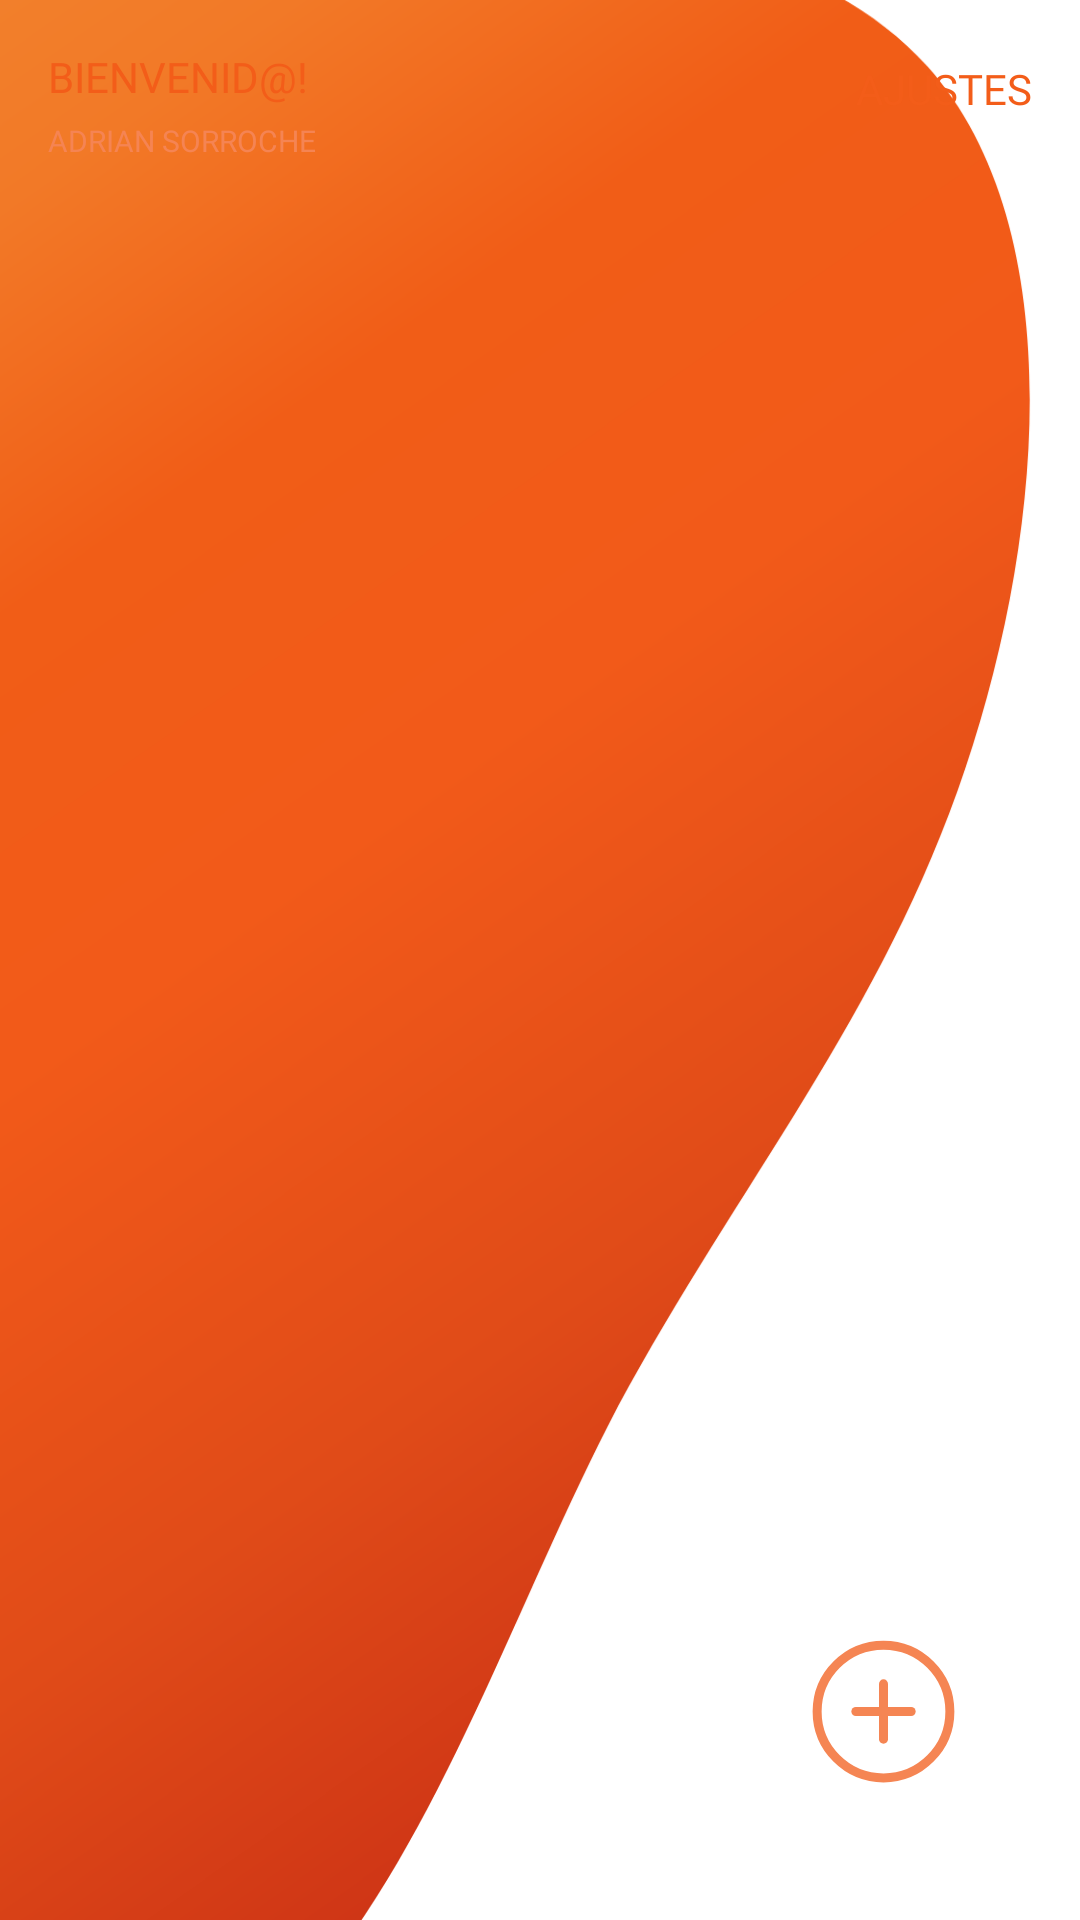

Write the Android layout XML for this screen, with the resource values it uses.
<!-- AndroidManifest.xml: application theme Theme.BlockBuddy -->
<!-- res/layout/activity_main_administrador.xml -->
<?xml version="1.0" encoding="utf-8"?>
<androidx.constraintlayout.widget.ConstraintLayout xmlns:android="http://schemas.android.com/apk/res/android"
    xmlns:app="http://schemas.android.com/apk/res-auto"
    xmlns:tools="http://schemas.android.com/tools"
    android:layout_width="match_parent"
    android:layout_height="match_parent"
    tools:context=".MainAdministradorActivity">

    <ImageView
        android:id="@+id/imageView2"
        android:layout_width="369dp"
        android:layout_height="699dp"
        android:layout_marginStart="-13dp"
        android:layout_marginBottom="-30dp"
        android:src="@drawable/ic_vectorback"
        app:layout_constraintBottom_toBottomOf="parent"
        app:layout_constraintStart_toStartOf="parent" />

    <androidx.recyclerview.widget.RecyclerView
        android:id="@+id/admin_recycler_view"
        android:layout_width="match_parent"
        android:layout_height="wrap_content"
        android:layout_marginStart="28dp"
        android:layout_marginTop="110dp"
        android:layout_marginEnd="28dp"
        app:layout_constraintEnd_toEndOf="parent"
        app:layout_constraintStart_toStartOf="parent"
        app:layout_constraintTop_toTopOf="parent">

    </androidx.recyclerview.widget.RecyclerView>

    <ImageButton
        android:id="@+id/admin_btn_añadirComunidad"
        android:layout_width="wrap_content"
        android:layout_height="wrap_content"
        android:layout_marginEnd="36dp"
        android:layout_marginBottom="40dp"
        android:background="@color/white"
        android:src="@drawable/ic_pluscircle"
        app:layout_constraintBottom_toBottomOf="parent"
        app:layout_constraintEnd_toEndOf="parent" />

    <androidx.constraintlayout.widget.ConstraintLayout
        android:id="@+id/mainUsuario_Welcome"
        android:layout_width="wrap_content"
        android:layout_height="wrap_content"
        app:layout_constraintStart_toStartOf="parent"
        app:layout_constraintTop_toTopOf="parent">

        <TextView
            android:id="@+id/mainAdminstrador_textView_Welcome1"
            android:layout_width="wrap_content"
            android:layout_height="wrap_content"
            android:layout_marginStart="16dp"
            android:layout_marginTop="16dp"
            android:clickable="true"
            android:fontFamily="@font/hai"
            android:text="@string/mainUsuario_WelcomeMsg"
            android:textColor="@color/orange"
            app:layout_constraintStart_toStartOf="parent"
            app:layout_constraintTop_toTopOf="parent" />

        <TextView
            android:id="@+id/mainAdminstrador_textView_Welcome"
            android:layout_width="wrap_content"
            android:layout_height="wrap_content"
            android:layout_marginStart="16dp"
            android:layout_marginTop="5dp"
            android:clickable="true"
            android:fontFamily="@font/hai"
            android:text="ADRIAN SORROCHE"
            android:textColor="@color/orange3"
            android:textSize="10sp"
            app:layout_constraintStart_toStartOf="parent"
            app:layout_constraintTop_toBottomOf="@+id/mainAdminstrador_textView_Welcome1" />

    </androidx.constraintlayout.widget.ConstraintLayout>

    <TextView
        android:id="@+id/mainAdministrador_ajustes"
        android:layout_width="wrap_content"
        android:layout_height="wrap_content"
        android:layout_marginTop="20dp"
        android:layout_marginEnd="16dp"
        android:fontFamily="@font/hai"
        android:text="AJUSTES"
        android:clickable="true"
        android:textColor="@color/orange"
        app:layout_constraintEnd_toEndOf="parent"
        app:layout_constraintTop_toTopOf="parent" />

</androidx.constraintlayout.widget.ConstraintLayout>
<!-- resources referenced by this layout -->
<resources>
  <color name="orange">#F35D19</color>
  <color name="orange3">#F58453</color>
  <color name="white">#FFFFFFFF</color>
  <!-- drawable ic_pluscircle (drawable) -->
  <vector xmlns:android="http://schemas.android.com/apk/res/android"
      android:width="59dp"
      android:height="59dp"
      android:viewportWidth="59"
      android:viewportHeight="59">
    <path
        android:pathData="M29.5,51.625C41.719,51.625 51.625,41.719 51.625,29.5C51.625,17.281 41.719,7.375 29.5,7.375C17.281,7.375 7.375,17.281 7.375,29.5C7.375,41.719 17.281,51.625 29.5,51.625Z"
        android:strokeLineJoin="round"
        android:strokeWidth="3"
        android:fillColor="#00000000"
        android:strokeColor="#F58553"
        android:strokeLineCap="round"/>
    <path
        android:pathData="M20.281,29.5H38.719"
        android:strokeLineJoin="round"
        android:strokeWidth="3"
        android:fillColor="#00000000"
        android:strokeColor="#F58553"
        android:strokeLineCap="round"/>
    <path
        android:pathData="M29.5,20.281V38.719"
        android:strokeLineJoin="round"
        android:strokeWidth="3"
        android:fillColor="#00000000"
        android:strokeColor="#F58553"
        android:strokeLineCap="round"/>
  </vector>
  <string name="mainUsuario_WelcomeMsg">BIENVENID@!</string>
  <style name="Theme.BlockBuddy" parent="Theme.MaterialComponents.Light.NoActionBar">
          
          <item name="colorPrimary">@color/orange</item>
          <item name="colorPrimaryVariant">@color/orange2</item>
          <item name="colorOnPrimary">@color/white</item>
          
          <item name="colorSecondary">@color/teal_200</item>
          <item name="colorSecondaryVariant">@color/teal_700</item>
          <item name="colorOnSecondary">@color/black</item>
          
          <item name="android:statusBarColor" tools:targetApi="l">?attr/colorPrimaryVariant</item>
          
          <item name="android:windowContentTransitions">true</item>
  
          <item name="materialAlertDialogTheme">@style/MyThemeOverlay.MaterialComponents.MaterialAlertDialog</item>
      </style>
  <color name="orange2">#F15B19</color>
  <color name="teal_200">#FF03DAC5</color>
  <color name="teal_700">#FF018786</color>
  <color name="black">#FF000000</color>
  <style name="MyThemeOverlay.MaterialComponents.MaterialAlertDialog" parent="@style/ThemeOverlay.MaterialComponents.MaterialAlertDialog">
          <item name="buttonBarPositiveButtonStyle">@style/PositiveButtonStyle</item>
          <item name="buttonBarNegativeButtonStyle">@style/NegativeButtonStyle</item>
      </style>
  <style name="PositiveButtonStyle" parent="Widget.MaterialComponents.Button.TextButton.Dialog">
          <item name="android:textColor">@color/white</item>
          <item name="fontFamily">@font/hai</item>
          <item name="android:textStyle">bold</item>
          <item name="backgroundTint">@color/orange</item>
      </style>
  <style name="NegativeButtonStyle" parent="Widget.MaterialComponents.Button.TextButton.Dialog">
          <item name="android:textColor">@color/orange</item>
          <item name="fontFamily">@font/hai</item>
      </style>
</resources>
